3-way image classification set "Trimix Floor Images" from GitHub (smarajitpc/coding-samples); label vocabulary: dark floor, light floor, medium floor.

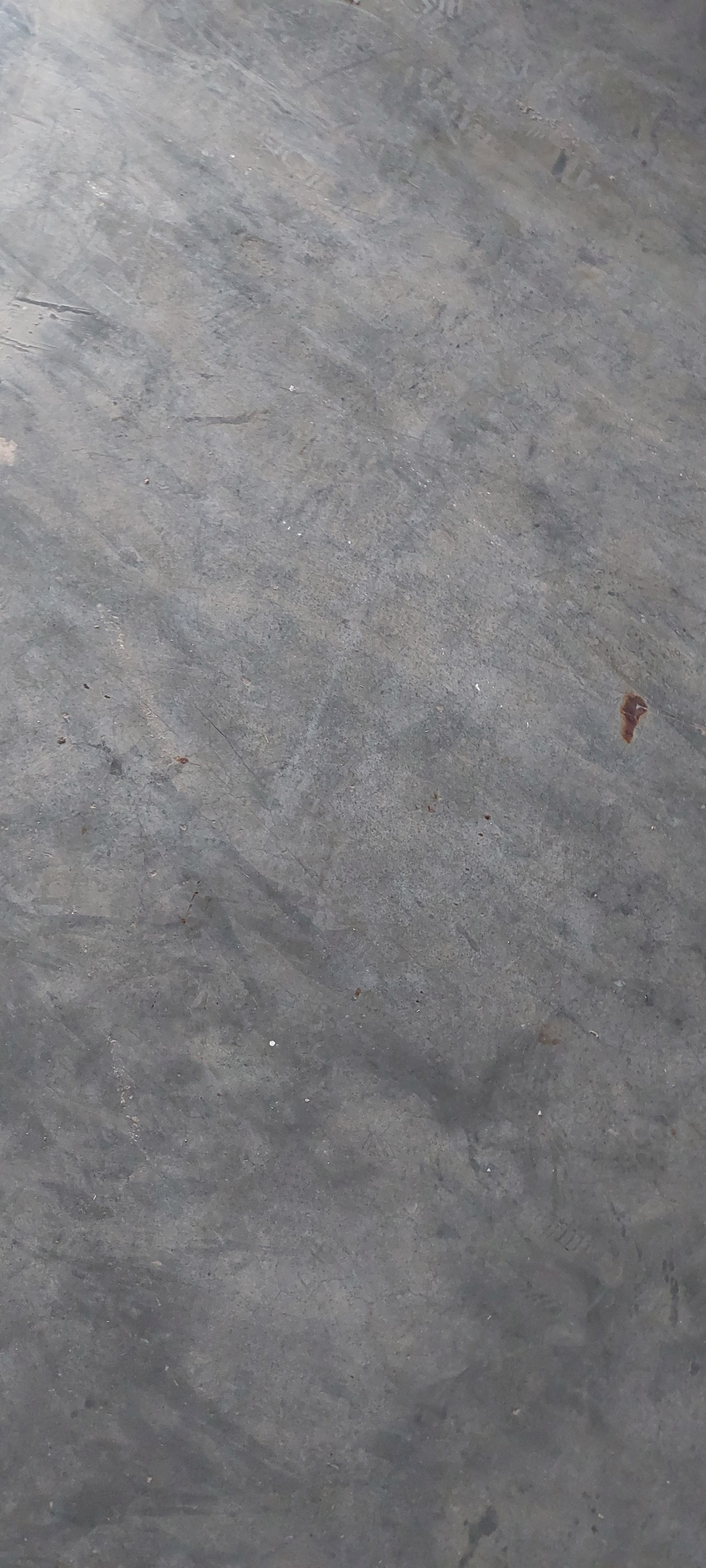
Label: dark floor

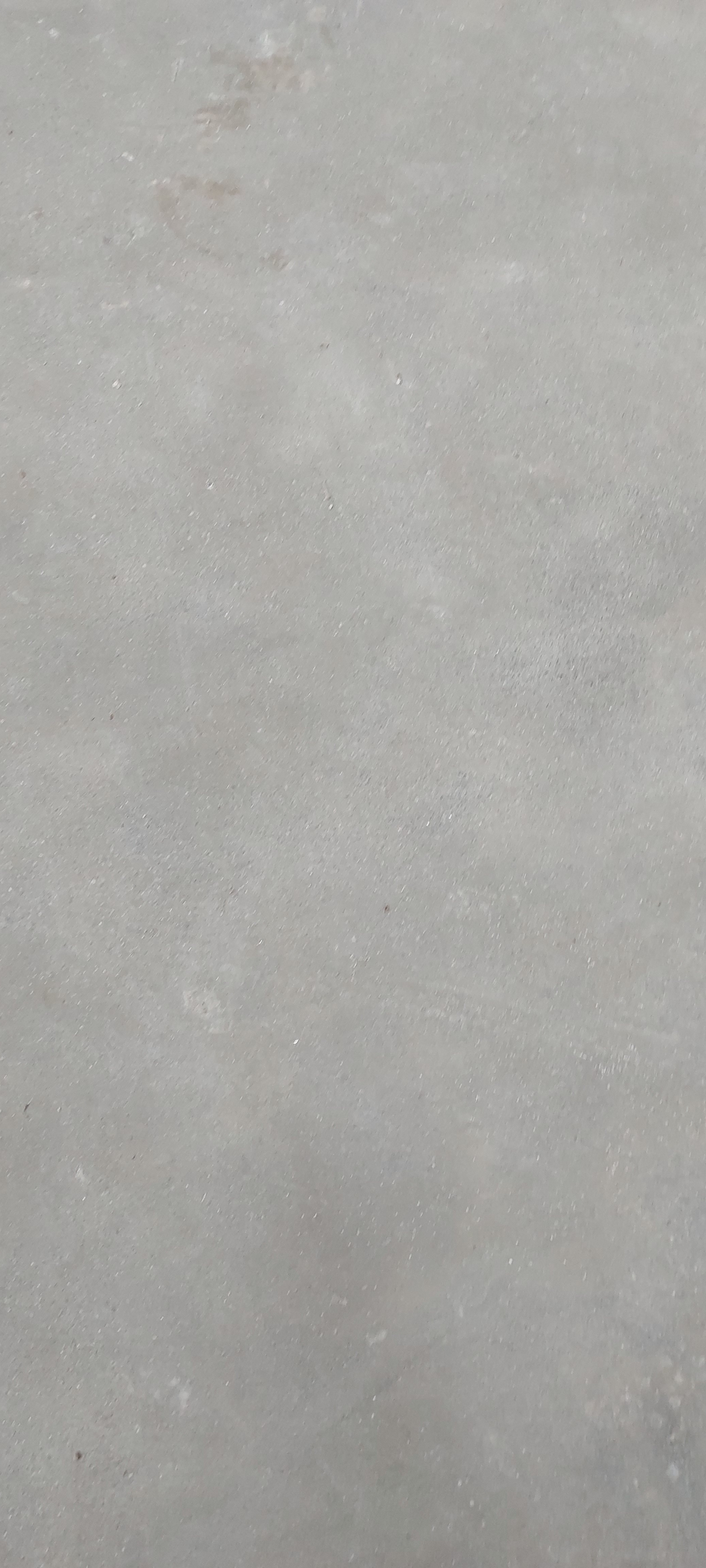
Label: light floor

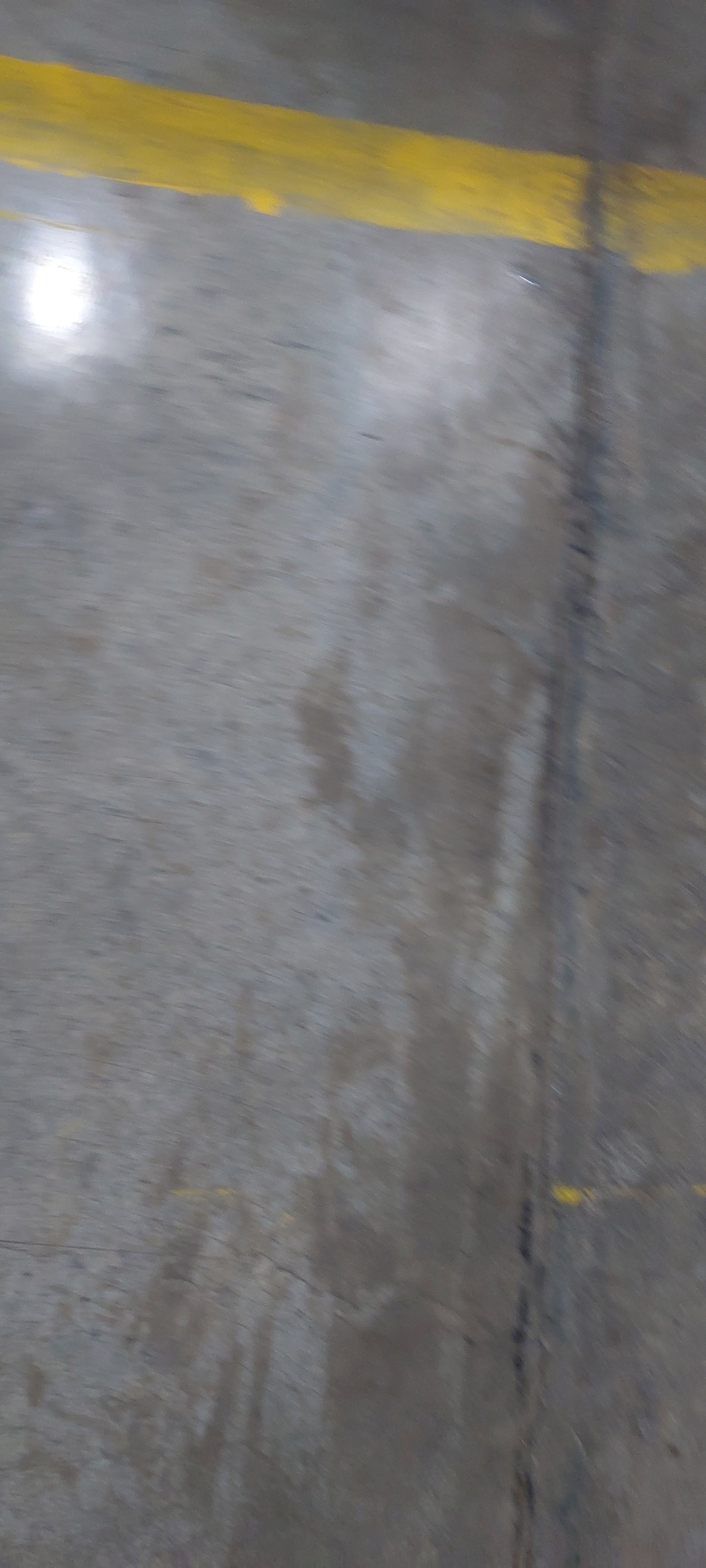
Label: dark floor

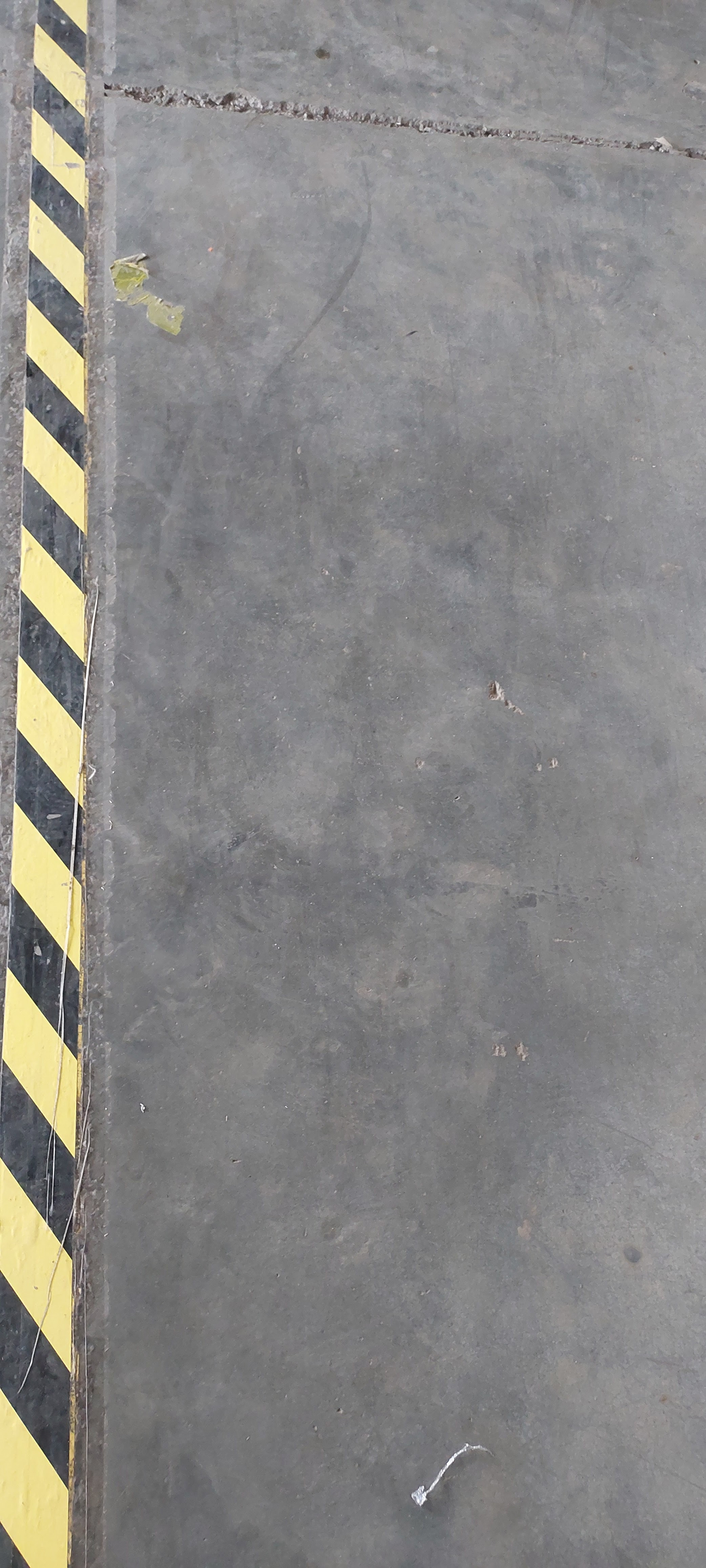
Label: medium floor

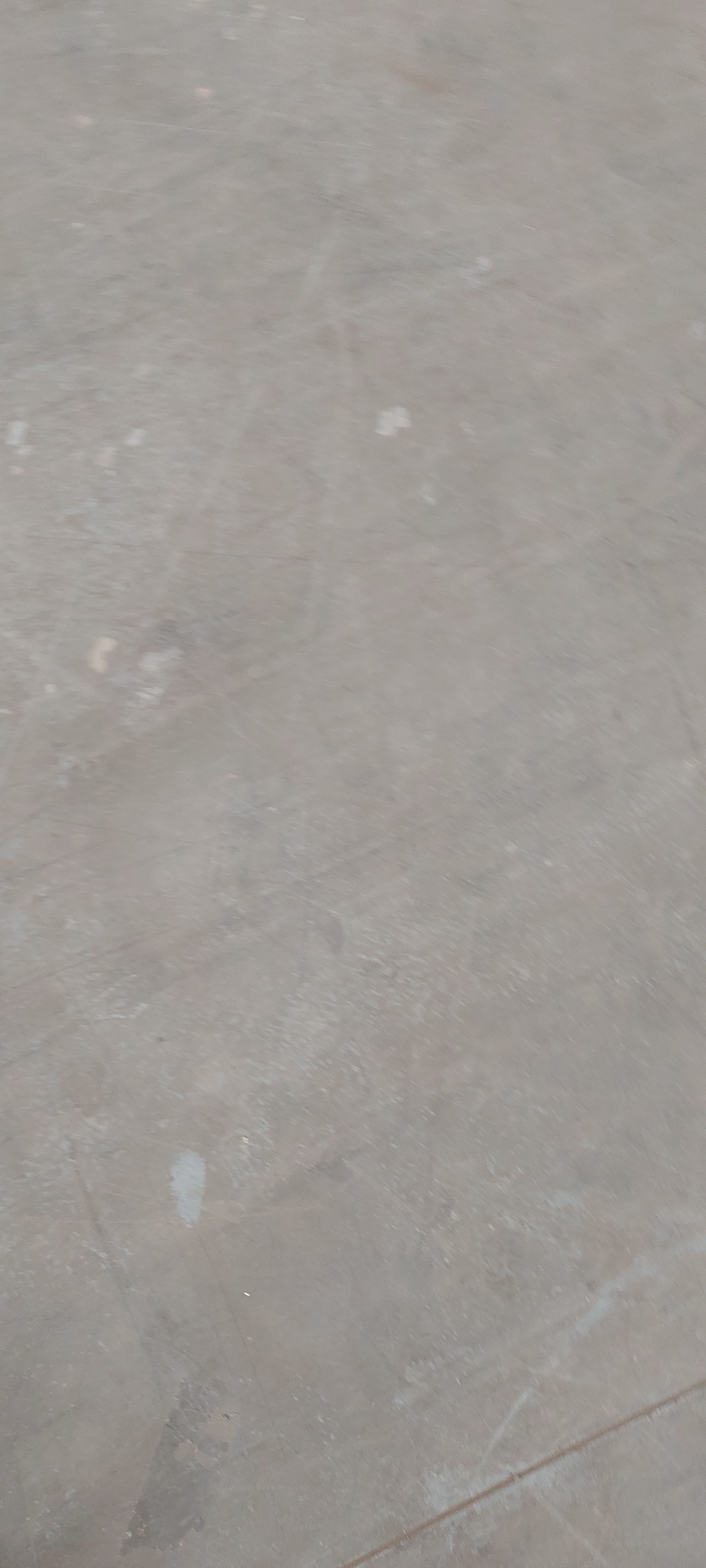
Label: light floor

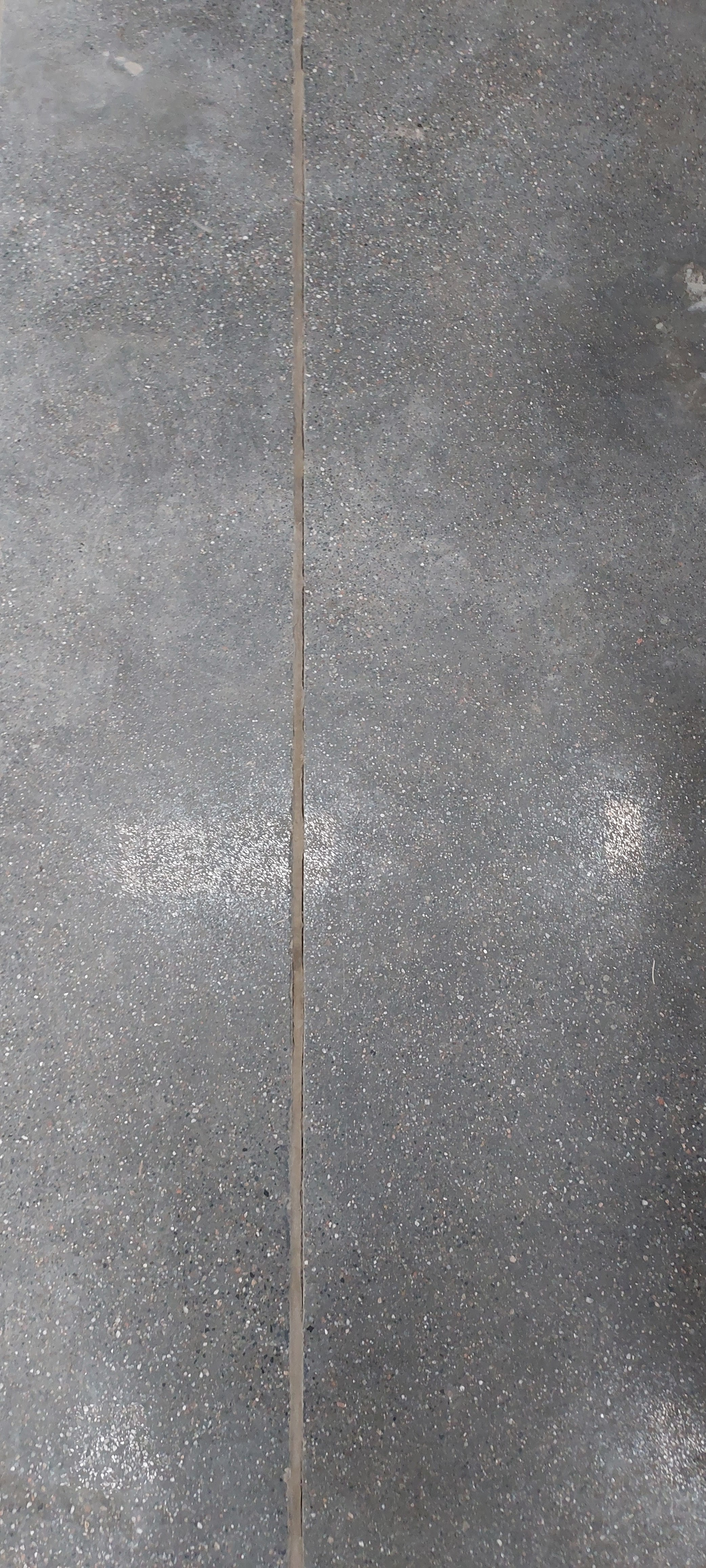
Label: medium floor
